Dataset: cropped_belgiumts (GitHub, Yimeng000/ITCS352_DL_Project). Classes: blue circles, diamonds, forbidden, rectangles down, rectangles up, red blue circles, red circles, reversed triangle, squares, triangles.

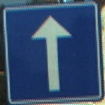
Label: squares

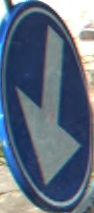
Label: blue circles

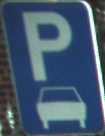
Label: rectangles up

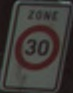
Label: red circles

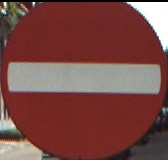
Label: forbidden

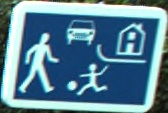
Label: rectangles down
